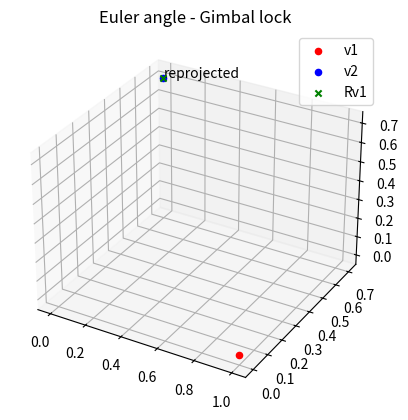

This figure's Python source:
#
# euler_angle.py
# Euler angle lib.
#

import numpy as np
import sympy as sp

import matplotlib.pyplot as plt
from mpl_toolkits.mplot3d import Axes3D


def compute_R(roll, pitch, yaw):

    # rotation matrix.
    # rotation with repsect to x-axis (roll)
    Rx = np.array([[1.0,  0.0,  0.0],
                  [0.0, np.cos(roll), -np.sin(roll)],
                  [0.0, np.sin(roll),  np.cos(roll)]])

    # rotation with respect to y-axis (pitch)
    Ry = np.array([[np.cos(pitch), 0.0,  np.sin(pitch)],
                   [0.0,          1.0,  0.0],
                   [-np.sin(pitch), 0.0, np.cos(pitch)]])               

    # rotation with respect to z-axis (yaw)
    Rz = np.array([[np.cos(yaw), -np.sin(yaw), 0.0],
                   [np.sin(yaw),  np.cos(yaw), 0.0],
                   [0.0,          0.0,         1.0]])

    # R = Rz * Ry * Rx (yaw, pitch, roll)
    R = np.matmul(Rz, Ry)
    R = np.matmul(R, Rx)

    return R

def solve_angle(v1, v2, param0=None):

    # solution: roll, pitch, yaw
    if param0 is not None:
        param_lm = param0.reshape((3,1))
    else:
        param_lm = np.matrix([[0.0], [0.0], [0.0]])
        #param_lm[1,0] = np.pi * 0.5



    x = v1[0]
    y = v1[1]
    z = v1[2]

    pt_target = np.matrix([[v2[0]], [v2[1]], [v2[2]]])

    roll = param_lm[0,0]
    pitch = param_lm[1,0]
    yaw = param_lm[2,0]
    
    # compute f
    f_lm = np.matrix([[1.0*x*np.cos(pitch)*np.cos(yaw) + y*(np.sin(pitch)*np.sin(roll)*np.cos(yaw) - 1.0*np.sin(yaw)*np.cos(roll)) + z*(np.sin(pitch)*np.cos(roll)*np.cos(yaw) + 1.0*np.sin(roll)*np.sin(yaw))], 
                      [1.0*x*np.sin(yaw)*np.cos(pitch) + y*(np.sin(pitch)*np.sin(roll)*np.sin(yaw) + 1.0*np.cos(roll)*np.cos(yaw)) + z*(np.sin(pitch)*np.sin(yaw)*np.cos(roll) - 1.0*np.sin(roll)*np.cos(yaw))], 
                      [-1.0*x*np.sin(pitch) + 1.0*y*np.sin(roll)*np.cos(pitch) + 1.0*z*np.cos(pitch)*np.cos(roll)]])

    # compute Jacobian
    Jx = np.matrix([[y*(np.sin(pitch)*np.cos(roll)*np.cos(yaw) + 1.0*np.sin(roll)*np.sin(yaw)) + z*(-np.sin(pitch)*np.sin(roll)*np.cos(yaw) + 1.0*np.sin(yaw)*np.cos(roll)), -1.0*x*np.sin(pitch)*np.cos(yaw) + y*np.sin(roll)*np.cos(pitch)*np.cos(yaw) + z*np.cos(pitch)*np.cos(roll)*np.cos(yaw), -1.0*x*np.sin(yaw)*np.cos(pitch) + y*(-np.sin(pitch)*np.sin(roll)*np.sin(yaw) - 1.0*np.cos(roll)*np.cos(yaw)) + z*(-np.sin(pitch)*np.sin(yaw)*np.cos(roll) + 1.0*np.sin(roll)*np.cos(yaw))], 
                    [y*(np.sin(pitch)*np.sin(yaw)*np.cos(roll) - 1.0*np.sin(roll)*np.cos(yaw)) + z*(-np.sin(pitch)*np.sin(roll)*np.sin(yaw) - 1.0*np.cos(roll)*np.cos(yaw)), -1.0*x*np.sin(pitch)*np.sin(yaw) + y*np.sin(roll)*np.sin(yaw)*np.cos(pitch) + z*np.sin(yaw)*np.cos(pitch)*np.cos(roll), 1.0*x*np.cos(pitch)*np.cos(yaw) + y*(np.sin(pitch)*np.sin(roll)*np.cos(yaw) - 1.0*np.sin(yaw)*np.cos(roll)) + z*(np.sin(pitch)*np.cos(roll)*np.cos(yaw) + 1.0*np.sin(roll)*np.sin(yaw))], 
                    [1.0*y*np.cos(pitch)*np.cos(roll) - 1.0*z*np.sin(roll)*np.cos(pitch), -1.0*x*np.cos(pitch) - 1.0*y*np.sin(pitch)*np.sin(roll) - 1.0*z*np.sin(pitch)*np.cos(roll), 0]])
    Jxt = Jx.transpose()
    
    res_lm = f_lm - pt_target
    sd = np.matmul(Jxt, res_lm)

    n_res_lm = np.linalg.norm(res_lm)

    mu = 1e-4

    # repeat
    for iter in range(10):

        H = np.matmul(Jxt, Jx) + np.identity(3) * mu
        invH = np.linalg.inv(H)

        # compute delta param
        delta_p = -np.matmul(invH, sd)

        param = param_lm + delta_p

        roll = param[0,0]
        pitch = param[1,0]
        yaw = param[2,0]

        # compute f
        f = np.matrix([[1.0*x*np.cos(pitch)*np.cos(yaw) + y*(np.sin(pitch)*np.sin(roll)*np.cos(yaw) - 1.0*np.sin(yaw)*np.cos(roll)) + z*(np.sin(pitch)*np.cos(roll)*np.cos(yaw) + 1.0*np.sin(roll)*np.sin(yaw))], 
                       [1.0*x*np.sin(yaw)*np.cos(pitch) + y*(np.sin(pitch)*np.sin(roll)*np.sin(yaw) + 1.0*np.cos(roll)*np.cos(yaw)) + z*(np.sin(pitch)*np.sin(yaw)*np.cos(roll) - 1.0*np.sin(roll)*np.cos(yaw))], 
                       [-1.0*x*np.sin(pitch) + 1.0*y*np.sin(roll)*np.cos(pitch) + 1.0*z*np.cos(pitch)*np.cos(roll)]])

        res = f - pt_target

        n_res = np.linalg.norm(res)

        if n_res < n_res_lm:
            n_res_lm = n_res
            f_lm = f
            res_lm = res

            # compute Jacobian
            Jx = np.matrix([[y*(np.sin(pitch)*np.cos(roll)*np.cos(yaw) + 1.0*np.sin(roll)*np.sin(yaw)) + z*(-np.sin(pitch)*np.sin(roll)*np.cos(yaw) + 1.0*np.sin(yaw)*np.cos(roll)), -1.0*x*np.sin(pitch)*np.cos(yaw) + y*np.sin(roll)*np.cos(pitch)*np.cos(yaw) + z*np.cos(pitch)*np.cos(roll)*np.cos(yaw), -1.0*x*np.sin(yaw)*np.cos(pitch) + y*(-np.sin(pitch)*np.sin(roll)*np.sin(yaw) - 1.0*np.cos(roll)*np.cos(yaw)) + z*(-np.sin(pitch)*np.sin(yaw)*np.cos(roll) + 1.0*np.sin(roll)*np.cos(yaw))], 
                            [y*(np.sin(pitch)*np.sin(yaw)*np.cos(roll) - 1.0*np.sin(roll)*np.cos(yaw)) + z*(-np.sin(pitch)*np.sin(roll)*np.sin(yaw) - 1.0*np.cos(roll)*np.cos(yaw)), -1.0*x*np.sin(pitch)*np.sin(yaw) + y*np.sin(roll)*np.sin(yaw)*np.cos(pitch) + z*np.sin(yaw)*np.cos(pitch)*np.cos(roll), 1.0*x*np.cos(pitch)*np.cos(yaw) + y*(np.sin(pitch)*np.sin(roll)*np.cos(yaw) - 1.0*np.sin(yaw)*np.cos(roll)) + z*(np.sin(pitch)*np.cos(roll)*np.cos(yaw) + 1.0*np.sin(roll)*np.sin(yaw))], 
                            [1.0*y*np.cos(pitch)*np.cos(roll) - 1.0*z*np.sin(roll)*np.cos(pitch), -1.0*x*np.cos(pitch) - 1.0*y*np.sin(pitch)*np.sin(roll) - 1.0*z*np.sin(pitch)*np.cos(roll), 0]])

            Jxt = Jx.transpose()
            sd = np.matmul(Jxt, res_lm)

            param_lm = param
            
            mu *= 0.1
        else:
            mu *= 10

        print("{0} - {1} - {2}".format(iter, mu, n_res))

        if n_res_lm < 1e-10:
            break

    roll = param_lm[0,0]
    pitch = param_lm[1,0]
    yaw = param_lm[2,0]

    return roll, pitch, yaw


def symbolic_solve():
    #x, y, z = sp.symbols("x y z")
    #pitch, yaw, roll = sp.symbols("pitch yaw roll")

    x, y, z = sp.symbols("x y z")
    pitch, yaw, roll = sp.symbols("\\theta \psi \phi")

    # rotation matrix.
    # rotation with repsect to x-axis (roll)
    Rx = sp.Matrix([[1.0,  0.0,  0.0],
                   [0.0,   sp.cos(roll), -sp.sin(roll)],
                   [0.0,   sp.sin(roll),  sp.cos(roll)]])

    # rotation with respect to y-axis (pitch)
    Ry = sp.Matrix([[sp.cos(pitch),  0.0,  sp.sin(pitch)],
                    [0.0,            1.0,     0.0],
                    [-sp.sin(pitch), 0.0, sp.cos(pitch)]])               

    # rotation with respect to z-axis (yaw)
    Rz = sp.Matrix([[sp.cos(yaw), -sp.sin(yaw), 0.0],
                    [sp.sin(yaw),  sp.cos(yaw), 0.0],
                    [0.0,          0.0,         1.0]])


    pt = sp.Matrix([[x],
                    [y],
                    [z]])

    R = Rz*Ry*Rx

    f = R * pt


    print("f")
    print(sp.latex(Rx))
    print(sp.latex(Ry))
    print(sp.latex(Rz))

    #print(sp.latex(f))
    #print(f)

    print("Jacobian")
    J_roll = f.diff(roll)
    J_pitch = f.diff(pitch)    
    J_yaw = f.diff(yaw)

    J_angle = J_roll
    J_angle = J_angle.row_join(J_pitch)
    J_angle = J_angle.row_join(J_yaw)

    print(J_angle)
    



if __name__ == "__main__":
    symbolic_solve()

    v1 = np.array([1.0, 0.0, 0.0])
    v2 = np.array([0.0, np.sqrt(1/2), np.sqrt(1/2)])
    

    param0 = np.array([0.0, 0.0, 0.0])
    param0[1] = np.pi * 0.5 - 0.001

    roll, pitch, yaw = solve_angle(v1, v2, param0=param0)

    R = compute_R(roll, pitch, yaw)
    v_reproj = np.matmul(R, v1.transpose())

    print("roll, pitch, yaw : {0}, {1}, {2}".format(roll * 180 / np.pi, pitch * 180 / np.pi, yaw * 180 / np.pi))

    fig = plt.figure(1)
    ax = fig.add_subplot(111, projection='3d')  # 3D Axes

    ax.scatter(v1[0], v1[1], v1[2], c='r', marker='o')
    ax.scatter(v2[0], v2[1], v2[2], c='b', marker='o')
    ax.scatter(v_reproj[0], v_reproj[1], v_reproj[2], c='g', marker='x')
    ax.text(v_reproj[0], v_reproj[1], v_reproj[2], "reprojected")
    
    plt.legend(['v1', 'v2', 'Rv1'])
    plt.title('Euler angle - Gimbal lock')

    plt.savefig('euler_result_gimbal_lock.png')
    plt.show()

    
